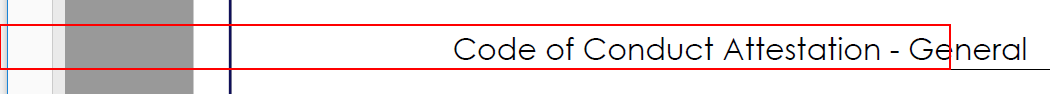
Task: Blank Project
Workflow: Main

Step 1: get-text from the graphic

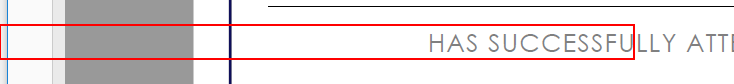
Step 2: Find Element 'text HAS' on the text 'HAS SUCCESSFULLY ATTENDED AND COMPLETED' in window '*.pdf (SECURED) - Adobe Acrobat Reader DC' (acrord32.exe)

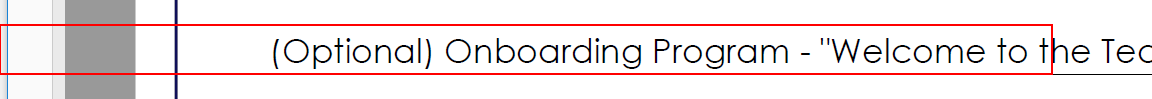
Step 3: get-text from the graphic
